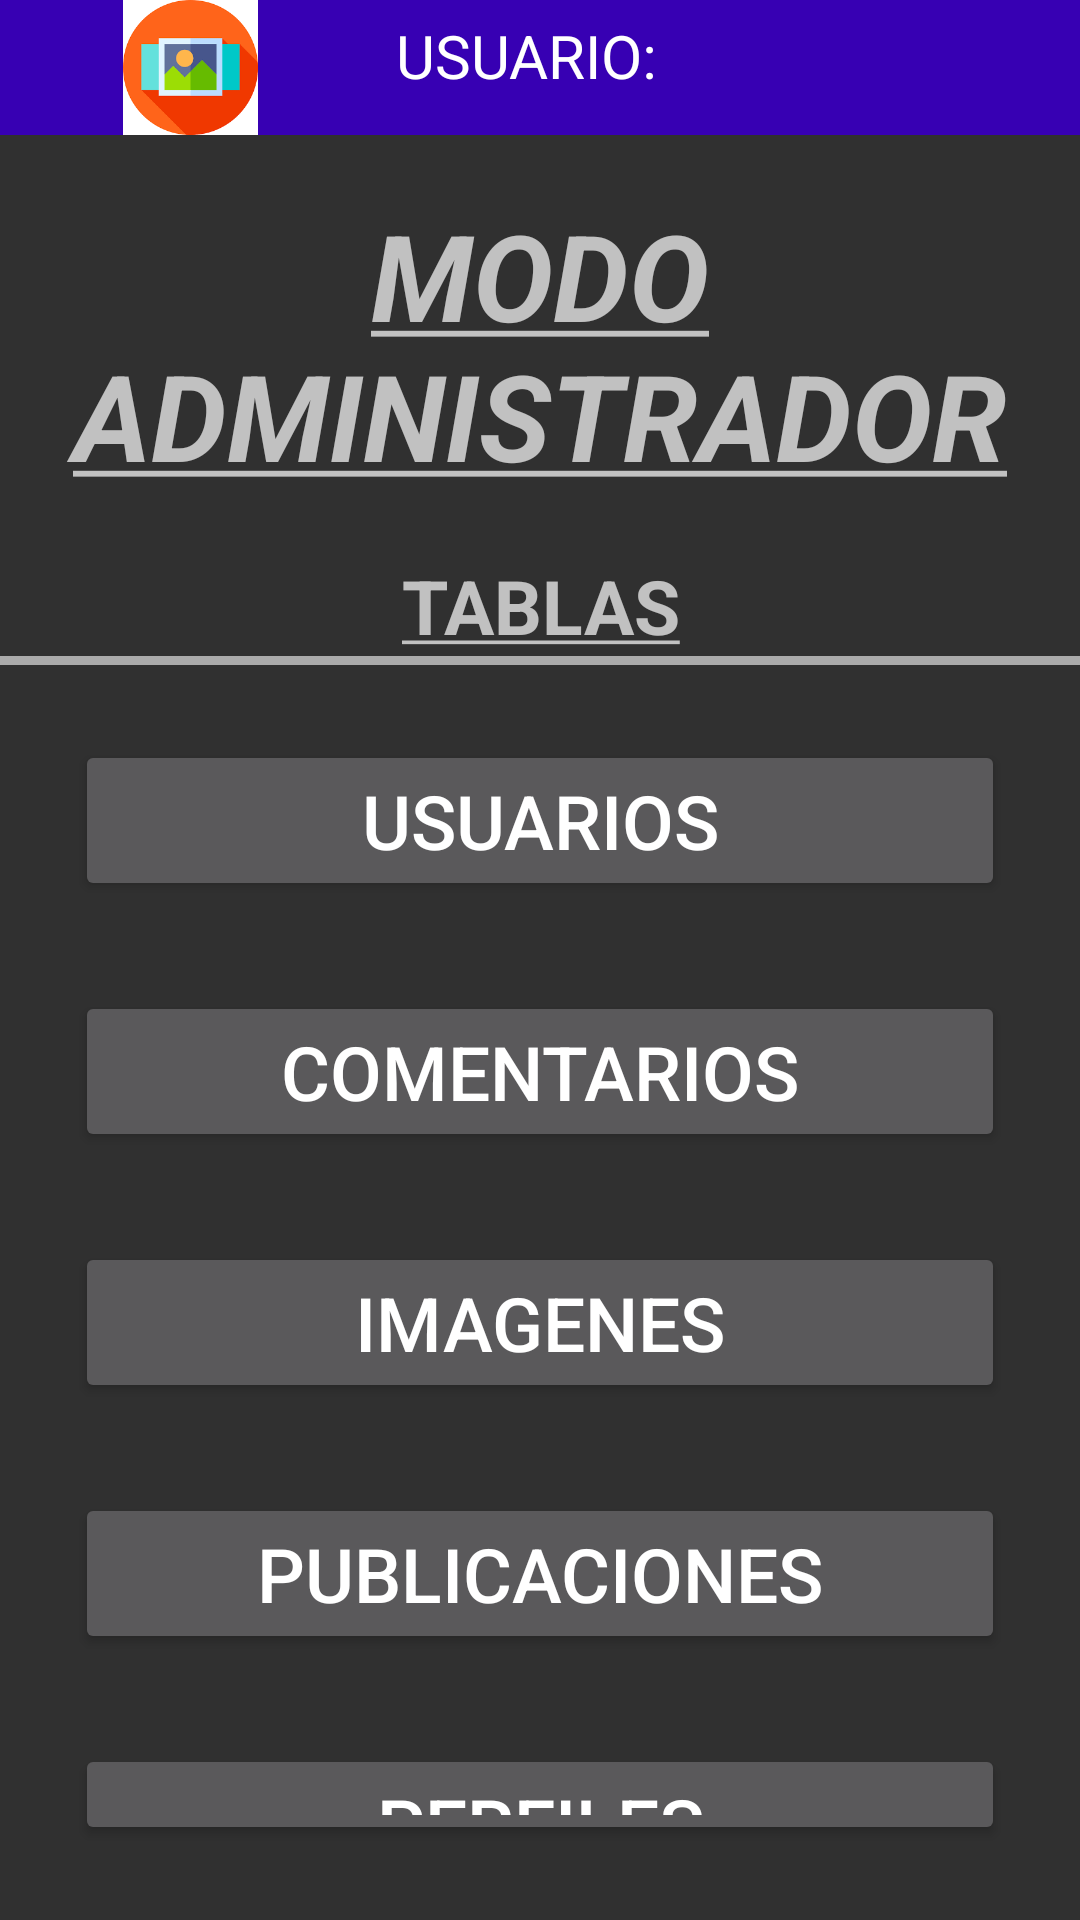

Produce the Android XML layout that renders to this screen, including the resource entries it uses.
<!-- AndroidManifest.xml: activity theme Theme.AppCompat.NoActionBar -->
<!-- res/layout/activity_opciones_admin.xml -->
<?xml version="1.0" encoding="utf-8"?>
<LinearLayout xmlns:android="http://schemas.android.com/apk/res/android"
    xmlns:app="http://schemas.android.com/apk/res-auto"
    xmlns:tools="http://schemas.android.com/tools"
    android:layout_width="match_parent"
    android:layout_height="match_parent"
    android:orientation="vertical"
    tools:context=".OpcionesAdminActivity">

    <include layout="@layout/cabecera"/>

    <TextView
        android:layout_width="match_parent"
        android:layout_height="wrap_content"
        android:text="@string/admin_titulo"
        android:gravity="center"
        android:layout_margin="20dp"
        android:textSize="40sp"/>

    <TextView
        android:layout_width="match_parent"
        android:layout_height="wrap_content"
        android:text="@string/admin_tablas"
        android:textSize="25sp"
        android:gravity="center"/>

    <View
        android:layout_width="match_parent"
        android:layout_height="3dp"
        android:background="@android:color/darker_gray"/>

    <LinearLayout
        android:layout_width="match_parent"
        android:layout_height="wrap_content"
        android:orientation="vertical"
        android:gravity="center"
        android:layout_margin="10dp">

        <Button
            android:id="@+id/btnTablaUsuarios"
            android:layout_width="match_parent"
            android:layout_height="wrap_content"
            android:text="@string/admin_tablaUsuarios"
            android:textSize="25sp"
            android:layout_margin="15dp"/>

        <Button
            android:id="@+id/btnTablaComentarios"
            android:layout_width="match_parent"
            android:layout_height="wrap_content"
            android:text="@string/admin_tablaComentarios"
            android:textSize="25sp"
            android:layout_margin="15dp"/>

        <Button
            android:id="@+id/btnTablaImagenes"
            android:layout_width="match_parent"
            android:layout_height="wrap_content"
            android:text="@string/admin_tablaImagenes"
            android:textSize="25sp"
            android:layout_margin="15dp"/>

        <Button
            android:id="@+id/btnTablaPublicaciones"
            android:layout_width="match_parent"
            android:layout_height="wrap_content"
            android:text="@string/admin_tablaPublicaciones"
            android:textSize="25sp"
            android:layout_margin="15dp"/>

        <Button
            android:id="@+id/btnTablaPerfiles"
            android:layout_width="match_parent"
            android:layout_height="wrap_content"
            android:text="@string/admin_tablaPerfiles"
            android:textSize="25sp"
            android:layout_margin="15dp"/>

    </LinearLayout>

</LinearLayout>
<!-- res/layout/cabecera.xml (included above) -->
<?xml version="1.0" encoding="utf-8"?>
<RelativeLayout xmlns:android="http://schemas.android.com/apk/res/android"
    android:id="@+id/header"
    android:layout_width="match_parent"
    android:layout_height="wrap_content"
    android:layout_alignParentTop="true"
    android:background="@color/purple_700"
    android:gravity="center">

    <LinearLayout
        android:layout_width="match_parent"
        android:layout_height="45dp"
        android:orientation="horizontal">

        <ImageView
            android:layout_width="127dp"
            android:layout_height="wrap_content"
            android:src="@drawable/icono" />

        <TextView
            android:layout_width="100dp"
            android:layout_height="wrap_content"
            android:layout_marginLeft="5dp"
            android:layout_marginTop="5dp"
            android:textColor="@color/white"
            android:text="USUARIO: "
            android:textSize="20sp"/>

        <TextView
            android:id="@+id/nusu"
            android:layout_width="160dp"
            android:layout_height="wrap_content"
            android:layout_margin="5dp"
            android:textColor="@color/white"
            android:textSize="20sp" />

    </LinearLayout>

</RelativeLayout>
<!-- resources referenced by this layout -->
<resources>
  <!-- drawable icono: png bitmap (drawable, 3393 bytes) -->
  <string name="admin_tablaComentarios">Comentarios</string>
  <string name="admin_tablaImagenes">Imagenes</string>
  <string name="admin_tablaPerfiles">Perfiles</string>
  <string name="admin_tablaPublicaciones">Publicaciones</string>
  <string name="admin_tablaUsuarios">Usuarios</string>
  <string name="admin_tablas"><b><u>TABLAS</u></b></string>
  <string name="admin_titulo"><b><i><u>MODO ADMINISTRADOR</u></i></b></string>
  <!-- not gathered from this repository: default colours our renderer supplied (Android Studio template values) -->
  <color name="purple_700">#FF3700B3</color>
  <color name="white">#FFFFFFFF</color>
</resources>
